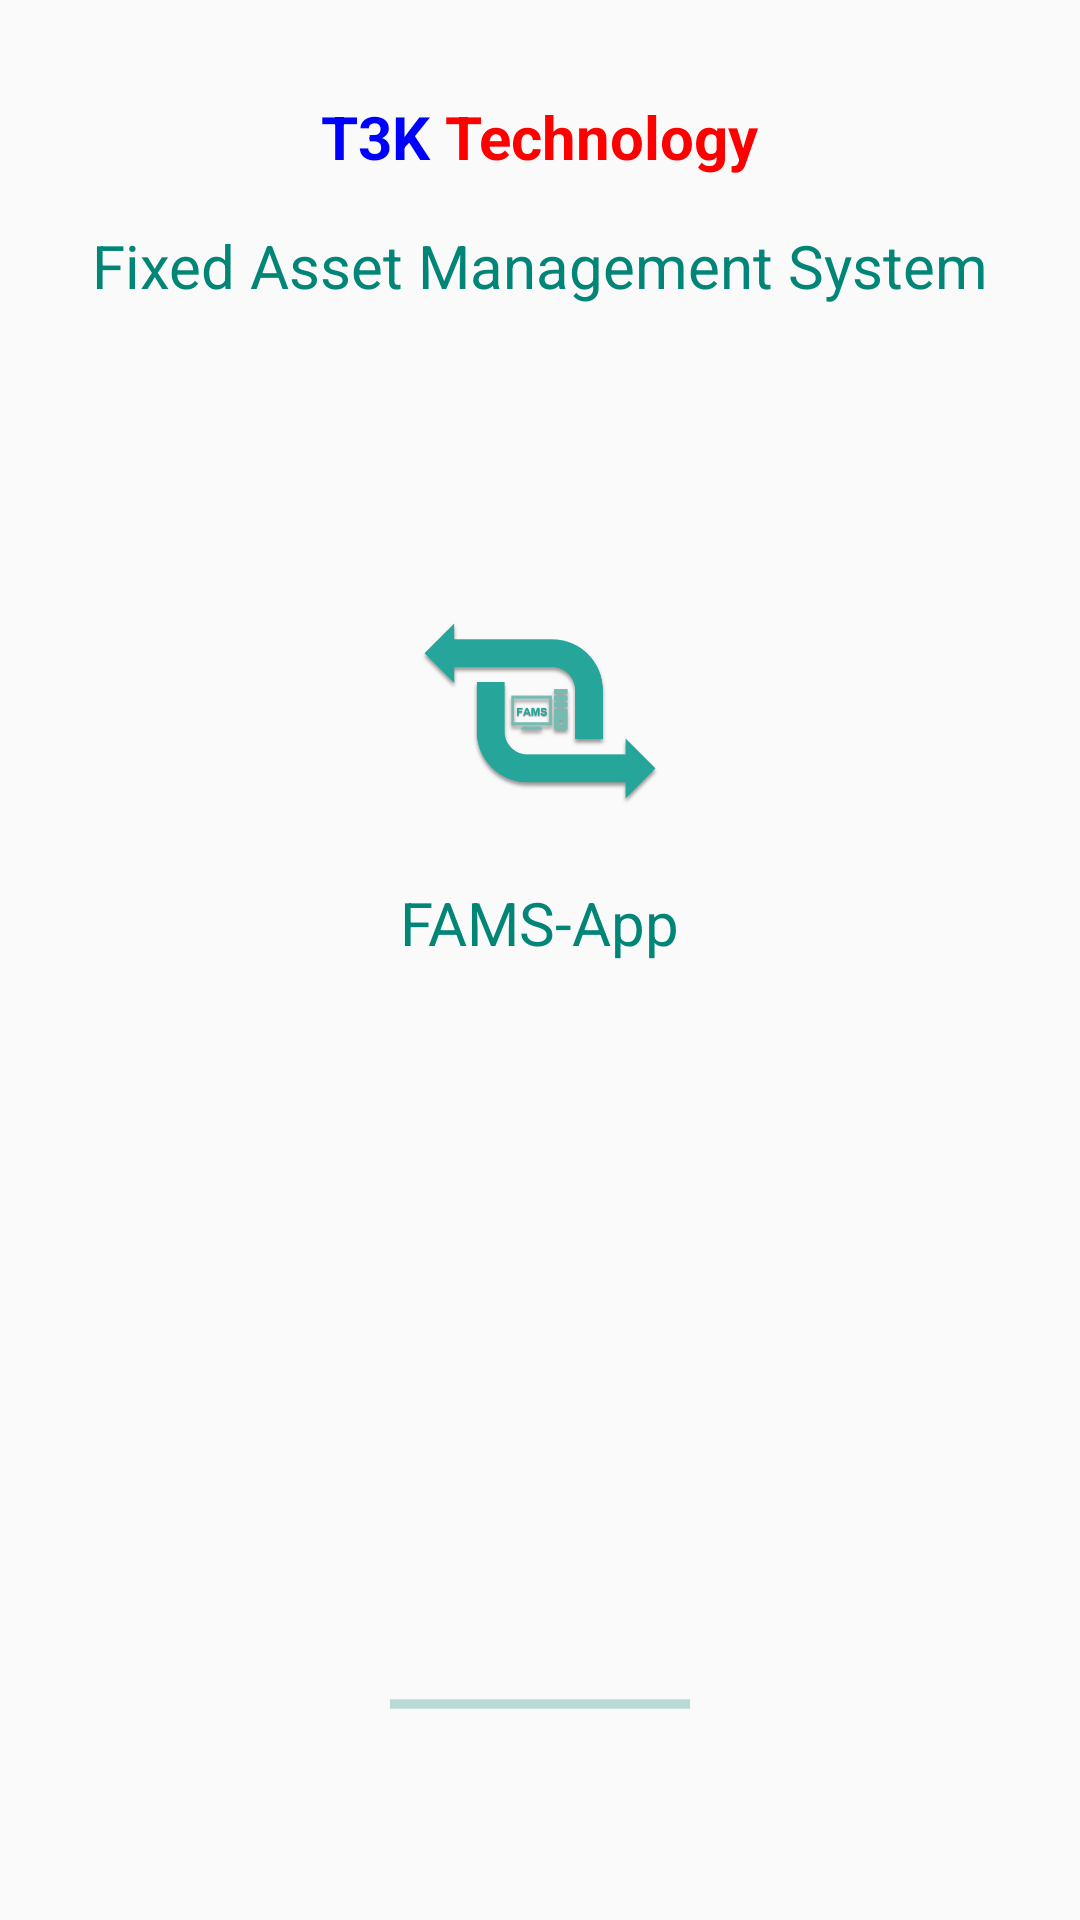

This screen was rendered from an Android layout file. Write that file and the resources it references.
<!-- AndroidManifest.xml: application theme GreenTheme -->
<!-- res/layout/activity_splash.xml -->
<?xml version="1.0" encoding="utf-8"?>
<androidx.constraintlayout.widget.ConstraintLayout xmlns:android="http://schemas.android.com/apk/res/android"
    xmlns:app="http://schemas.android.com/apk/res-auto"
    xmlns:tools="http://schemas.android.com/tools"
    android:layout_width="match_parent"
    android:layout_height="match_parent"
    tools:context=".ui.SplashActivity">

    <TextView
        android:id="@+id/txtCompanyName"
        android:layout_width="wrap_content"
        android:layout_height="wrap_content"
        android:layout_marginTop="32dp"
        android:text="@string/t3k_technology"
        android:textSize="20sp"

        android:textStyle="bold"
        app:layout_constraintEnd_toEndOf="parent"
        app:layout_constraintHorizontal_bias="0.5"
        app:layout_constraintStart_toStartOf="parent"
        app:layout_constraintTop_toTopOf="parent" />

    <TextView
        android:id="@+id/txtSystemName"
        android:layout_width="wrap_content"
        android:layout_height="wrap_content"
        android:layout_marginTop="16dp"
        android:text="@string/fixed_asset_management_system"
        android:textColor="@color/colorPrimary"
        android:textSize="20sp"
        app:layout_constraintEnd_toEndOf="@+id/txtCompanyName"
        app:layout_constraintStart_toStartOf="@+id/txtCompanyName"
        app:layout_constraintTop_toBottomOf="@+id/txtCompanyName" />

    <ImageView
        android:id="@+id/imgLogo"
        android:layout_width="80dp"
        android:layout_height="80dp"
        android:layout_marginTop="96dp"
        android:src="@drawable/fams_logo"
        app:layout_constraintEnd_toEndOf="parent"
        app:layout_constraintStart_toStartOf="parent"
        app:layout_constraintTop_toBottomOf="@+id/txtSystemName" />

    <TextView
        android:id="@+id/txtTitle"
        android:layout_width="wrap_content"
        android:layout_height="wrap_content"
        android:layout_marginTop="16dp"
        android:text="@string/fams_app"
        android:textColor="@color/colorPrimary"
        android:textSize="20sp"
        app:layout_constraintEnd_toEndOf="parent"
        app:layout_constraintStart_toStartOf="parent"
        app:layout_constraintTop_toBottomOf="@+id/imgLogo" />

    <ProgressBar
        android:id="@+id/pgbLoading"
        style="@style/Widget.AppCompat.ProgressBar.Horizontal"


        android:layout_width="100dp"
        android:layout_height="wrap_content"
        android:layout_marginBottom="64dp"
        android:indeterminate="true"
        android:maxHeight="20dp"
        app:layout_constraintBottom_toBottomOf="parent"
        app:layout_constraintEnd_toEndOf="parent"
        app:layout_constraintStart_toStartOf="parent" />


</androidx.constraintlayout.widget.ConstraintLayout>
<!-- resources referenced by this layout -->
<resources>
  <color name="colorPrimary">#008577</color>
  <!-- drawable fams_logo: png bitmap (drawable, 27947 bytes) -->
  <string name="fams_app">FAMS-App</string>
  
      //server setting activity
  <string name="fixed_asset_management_system">Fixed Asset Management System</string>
  <string name="t3k_technology"><font color="blue">T3K</font> <font color="red">Technology</font></string>
  <style name="GreenTheme" parent="Theme.AppCompat.Light.NoActionBar">
          <item name="colorPrimary">@color/colorPrimary</item>
  
          <item name="colorPrimaryDark">@color/colorPrimaryDark</item>
          <item name="colorAccent">@color/colorAccent</item>
          <item name="android:textColorHint">@color/colorPrimary</item>
  
      </style>
  <color name="colorPrimaryDark">#00574B</color>
  <color name="colorAccent">#008577</color>
</resources>
